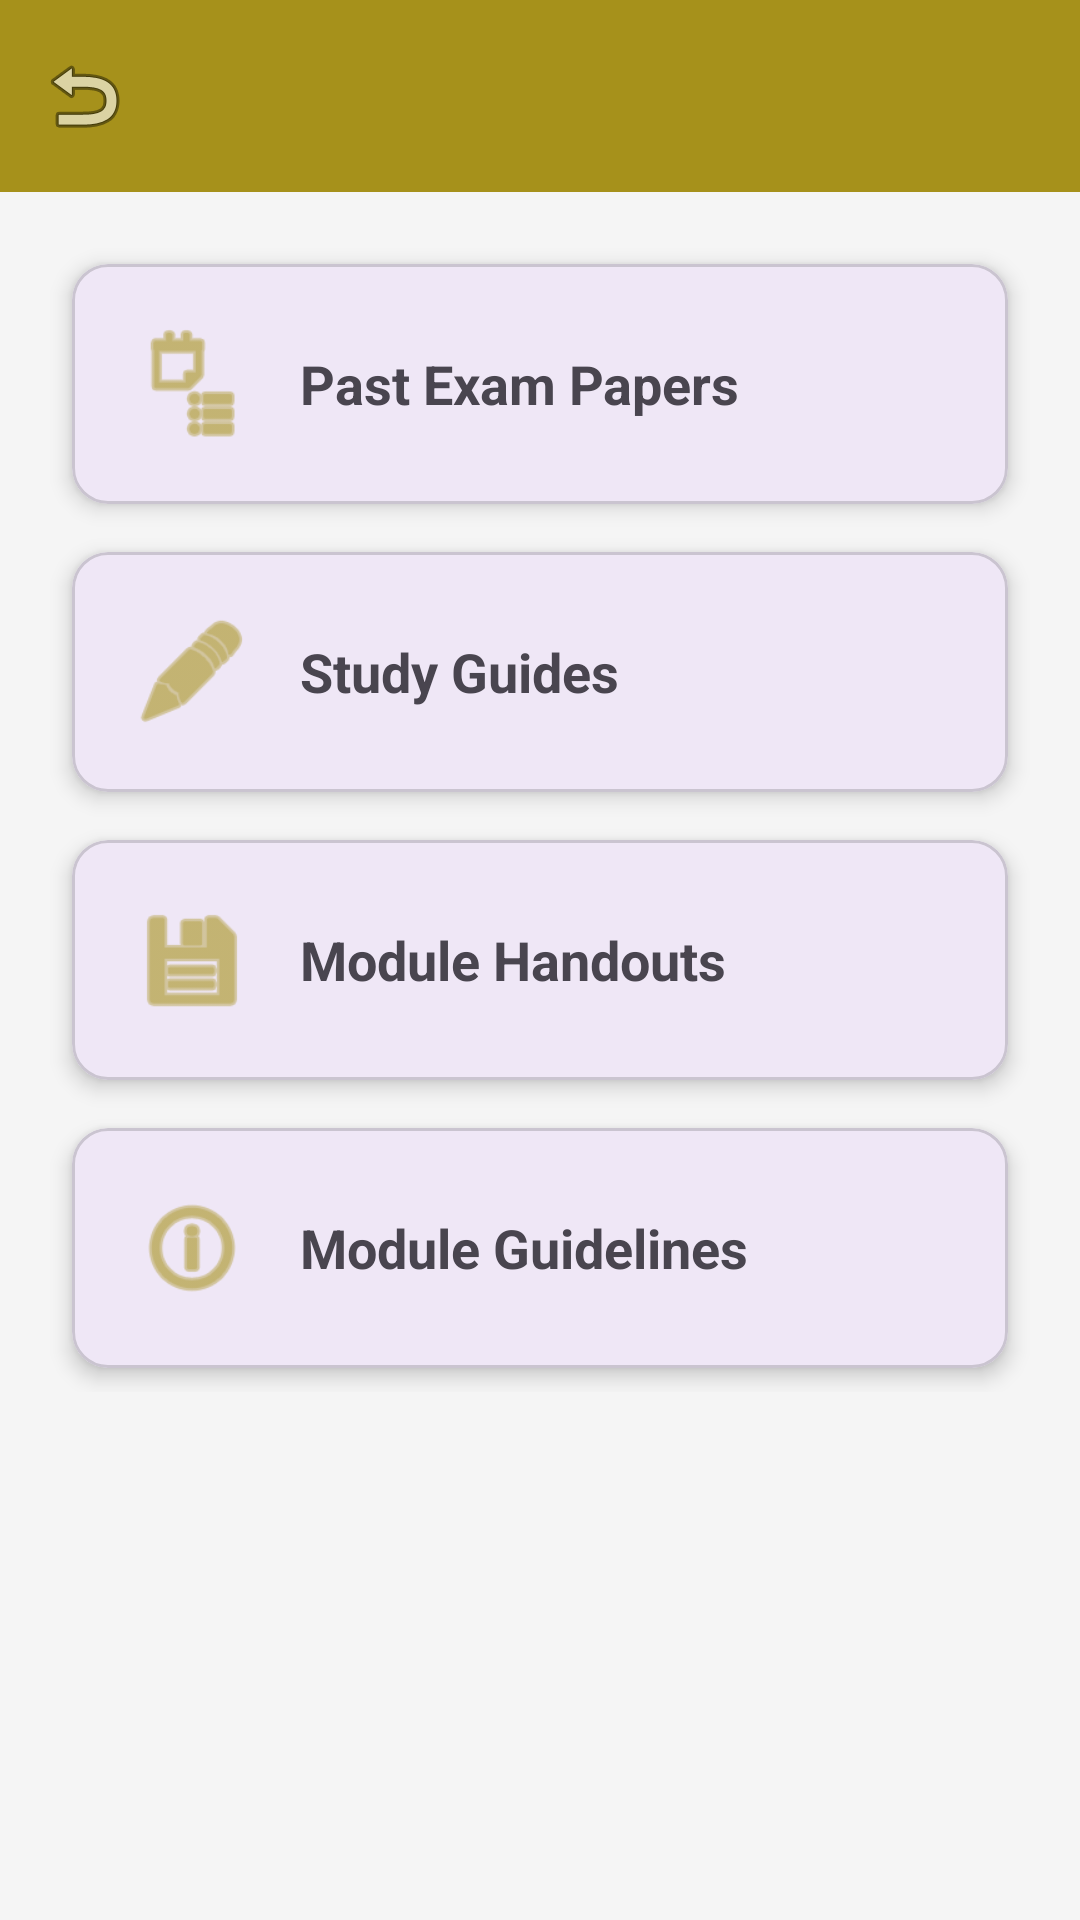

Here is an Android app screen rendered from its layout file. Give the layout XML and the strings, colors and styles it references.
<!-- AndroidManifest.xml: application theme Theme.Academic_Vault -->
<!-- res/layout/activity_level_options.xml -->
<?xml version="1.0" encoding="utf-8"?>
<androidx.coordinatorlayout.widget.CoordinatorLayout
    xmlns:android="http://schemas.android.com/apk/res/android"
    xmlns:app="http://schemas.android.com/apk/res-auto"
    android:layout_width="match_parent"
    android:layout_height="match_parent"
    android:background="@color/background">

    <com.google.android.material.appbar.AppBarLayout
        android:layout_width="match_parent"
        android:layout_height="wrap_content">

        <androidx.appcompat.widget.Toolbar
            android:id="@+id/toolbar"
            android:layout_width="match_parent"
            android:layout_height="?attr/actionBarSize"
            android:background="#A6911B"
            app:navigationIcon="@android:drawable/ic_menu_revert"
            app:titleTextColor="@android:color/white" />

    </com.google.android.material.appbar.AppBarLayout>

    <androidx.core.widget.NestedScrollView
        android:layout_width="match_parent"
        android:layout_height="match_parent"
        app:layout_behavior="@string/appbar_scrolling_view_behavior">

        <LinearLayout
            android:layout_width="match_parent"
            android:layout_height="wrap_content"
            android:orientation="vertical"
            android:padding="16dp">

            <com.google.android.material.card.MaterialCardView
                android:id="@+id/card_past_papers"
                android:layout_width="match_parent"
                android:layout_height="wrap_content"
                android:layout_margin="8dp"
                app:cardCornerRadius="12dp"
                app:cardElevation="4dp"
                android:clickable="true"
                android:focusable="true">
                <LinearLayout
                    android:layout_width="match_parent"
                    android:layout_height="wrap_content"
                    android:gravity="center_vertical"
                    android:padding="20dp">
                    <ImageView
                        android:layout_width="40dp"
                        android:layout_height="40dp"
                        android:src="@android:drawable/ic_menu_agenda"
                        app:tint="@color/accent" />
                    <TextView
                        android:layout_width="wrap_content"
                        android:layout_height="wrap_content"
                        android:layout_marginStart="16dp"
                        android:text="Past Exam Papers"
                        android:textSize="18sp"
                        android:textStyle="bold" />
                </LinearLayout>
            </com.google.android.material.card.MaterialCardView>

            <com.google.android.material.card.MaterialCardView
                android:id="@+id/card_study_guides"
                android:layout_width="match_parent"
                android:layout_height="wrap_content"
                android:layout_margin="8dp"
                app:cardCornerRadius="12dp"
                app:cardElevation="4dp"
                android:clickable="true"
                android:focusable="true">
                <LinearLayout
                    android:layout_width="match_parent"
                    android:layout_height="wrap_content"
                    android:gravity="center_vertical"
                    android:padding="20dp">
                    <ImageView
                        android:layout_width="40dp"
                        android:layout_height="40dp"
                        android:src="@android:drawable/ic_menu_edit"
                        app:tint="@color/accent" />
                    <TextView
                        android:layout_width="wrap_content"
                        android:layout_height="wrap_content"
                        android:layout_marginStart="16dp"
                        android:text="Study Guides"
                        android:textSize="18sp"
                        android:textStyle="bold" />
                </LinearLayout>
            </com.google.android.material.card.MaterialCardView>

            <com.google.android.material.card.MaterialCardView
                android:id="@+id/card_handouts"
                android:layout_width="match_parent"
                android:layout_height="wrap_content"
                android:layout_margin="8dp"
                app:cardCornerRadius="12dp"
                app:cardElevation="4dp"
                android:clickable="true"
                android:focusable="true">
                <LinearLayout
                    android:layout_width="match_parent"
                    android:layout_height="wrap_content"
                    android:gravity="center_vertical"
                    android:padding="20dp">
                    <ImageView
                        android:layout_width="40dp"
                        android:layout_height="40dp"
                        android:src="@android:drawable/ic_menu_save"
                        app:tint="@color/accent" />
                    <TextView
                        android:layout_width="wrap_content"
                        android:layout_height="wrap_content"
                        android:layout_marginStart="16dp"
                        android:text="Module Handouts"
                        android:textSize="18sp"
                        android:textStyle="bold" />
                </LinearLayout>
            </com.google.android.material.card.MaterialCardView>

            <com.google.android.material.card.MaterialCardView
                android:id="@+id/card_guidelines"
                android:layout_width="match_parent"
                android:layout_height="wrap_content"
                android:layout_margin="8dp"
                app:cardCornerRadius="12dp"
                app:cardElevation="4dp"
                android:clickable="true"
                android:focusable="true">
                <LinearLayout
                    android:layout_width="match_parent"
                    android:layout_height="wrap_content"
                    android:gravity="center_vertical"
                    android:padding="20dp">
                    <ImageView
                        android:layout_width="40dp"
                        android:layout_height="40dp"
                        android:src="@android:drawable/ic_menu_info_details"
                        app:tint="@color/accent" />
                    <TextView
                        android:layout_width="wrap_content"
                        android:layout_height="wrap_content"
                        android:layout_marginStart="16dp"
                        android:text="Module Guidelines"
                        android:textSize="18sp"
                        android:textStyle="bold" />
                </LinearLayout>
            </com.google.android.material.card.MaterialCardView>

        </LinearLayout>
    </androidx.core.widget.NestedScrollView>

</androidx.coordinatorlayout.widget.CoordinatorLayout>
<!-- resources referenced by this layout -->
<resources>
  <color name="accent">#A6911B</color>
  <color name="background">#F5F5F5</color>
  <style name="Theme.Academic_Vault" parent="Base.Theme.Academic_Vault" />
  <style name="Base.Theme.Academic_Vault" parent="Theme.Material3.DayNight.NoActionBar">
          
          
      </style>
</resources>
